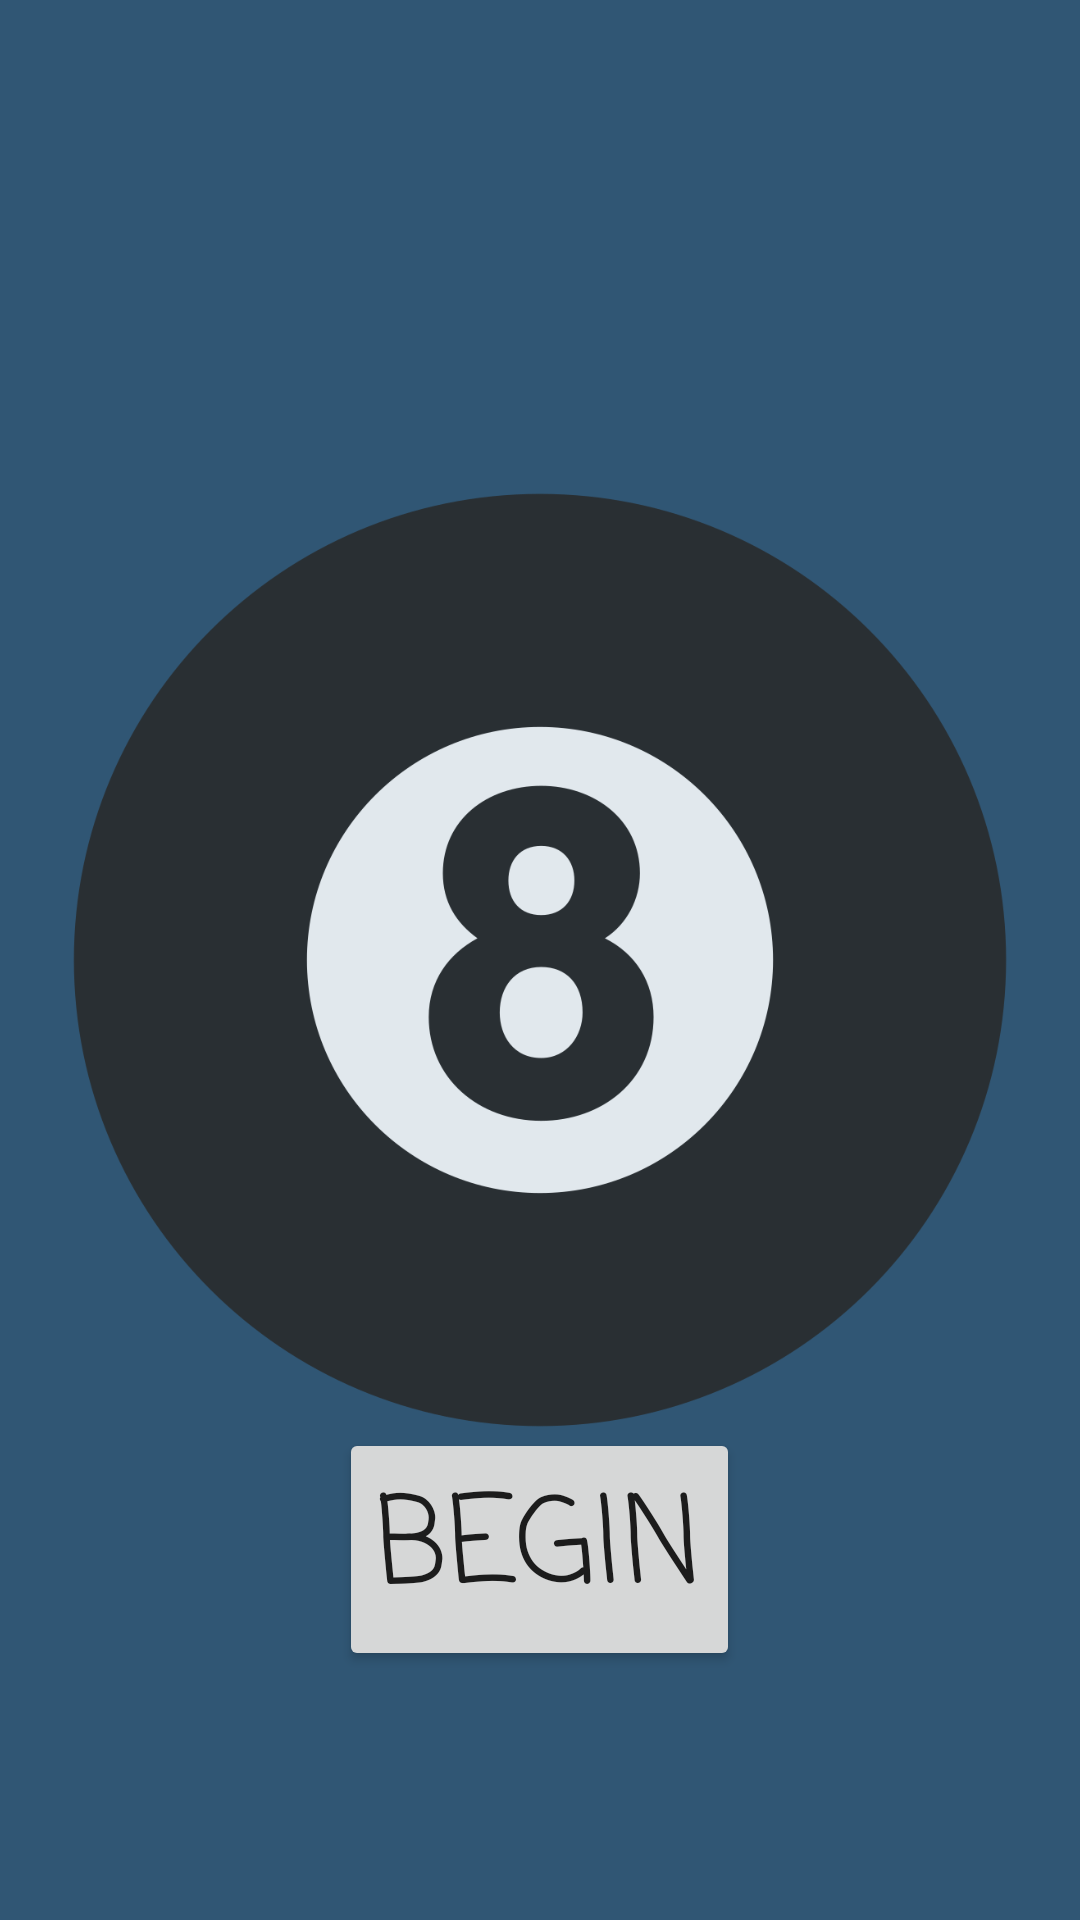

This screen was rendered from an Android layout file. Write that file and the resources it references.
<!-- AndroidManifest.xml: application theme Theme.Magic8Ball -->
<!-- res/layout/activity_main.xml -->
<RelativeLayout xmlns:android="http://schemas.android.com/apk/res/android"
    xmlns:app="http://schemas.android.com/apk/res-auto"
    xmlns:tools="http://schemas.android.com/tools"
    android:layout_width="match_parent"
    android:layout_height="match_parent"
    android:paddingBottom="@dimen/activity_vertical_margin"
    android:paddingLeft="@dimen/activity_horizontal_margin"
    android:paddingRight="@dimen/activity_horizontal_margin"
    android:background="@color/deepblue"
    android:paddingTop="@dimen/activity_vertical_margin"
    tools:context=".MainActivity">


    <Button
        android:id="@+id/begin"
        android:layout_width="wrap_content"
        android:layout_height="wrap_content"
        android:layout_alignParentBottom="true"
        android:layout_centerHorizontal="true"
        android:layout_marginBottom="67dp"
        android:fontFamily="casual"
        android:text="@string/beginhavingfun"
        android:textSize="40sp" />



    <ImageView
        android:id="@+id/imageView"
        android:layout_width="wrap_content"
        android:layout_height="wrap_content"
        android:src="@drawable/_200px_8_ball_pool_svg" />


</RelativeLayout>
<!-- resources referenced by this layout -->
<resources>
  <color name="deepblue">#305674</color>
  <dimen name="activity_horizontal_margin">16dp</dimen>
  <dimen name="activity_vertical_margin">16dp</dimen>
  <!-- drawable _200px_8_ball_pool_svg: png bitmap (drawable, 60776 bytes) -->
  <string name="beginhavingfun">Begin</string>
  <style name="Theme.Magic8Ball" parent="Theme.MaterialComponents.DayNight.DarkActionBar">
          
          <item name="colorPrimary">@color/purple_500</item>
          <item name="colorPrimaryVariant">@color/purple_700</item>
          <item name="colorOnPrimary">@color/white</item>
          
          <item name="colorSecondary">@color/teal_200</item>
          <item name="colorSecondaryVariant">@color/teal_700</item>
          <item name="colorOnSecondary">@color/black</item>
          
          <item name="android:statusBarColor" tools:targetApi="l">?attr/colorPrimaryVariant</item>
          
      </style>
  <color name="purple_500">#FF6200EE</color>
  <color name="purple_700">#FF3700B3</color>
  <color name="white">#FFFFFFFF</color>
  <color name="teal_200">#FF03DAC5</color>
  <color name="teal_700">#FF018786</color>
  <color name="black">#FF000000</color>
</resources>
